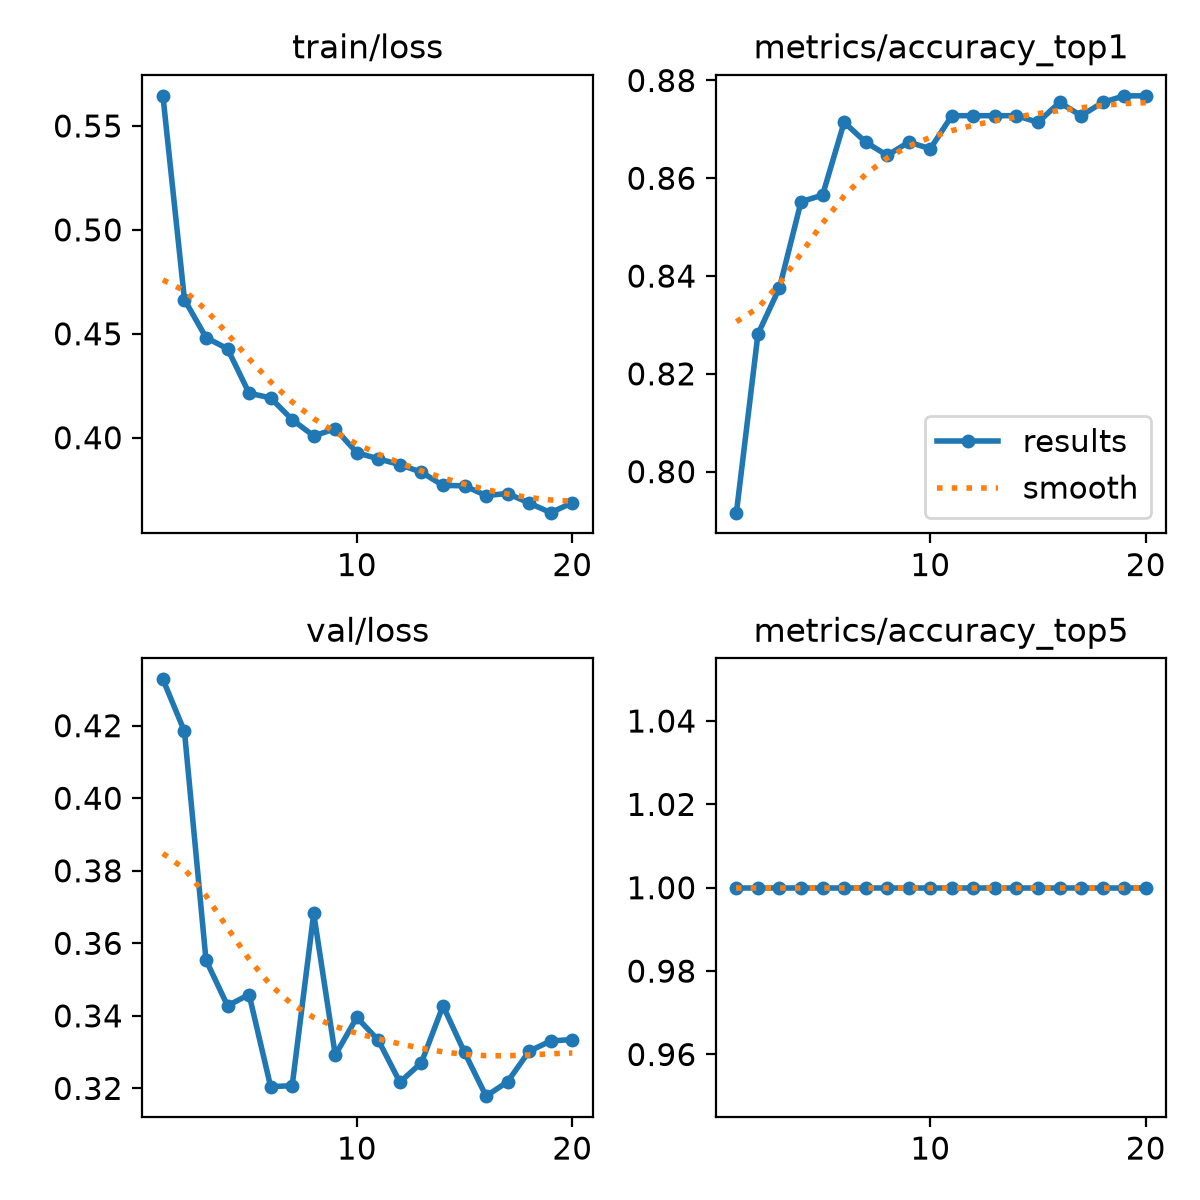

The table this chart was drawn from, first rows:
epoch, time, train/loss, metrics/accuracy_top1, metrics/accuracy_top5, val/loss, lr/pg0, lr/pg1, lr/pg2
1, 126.5, 0.5645, 0.7916, 1, 0.4328, 0.0003314, 0.0003314, 0.06719
2, 231.8, 0.4665, 0.8282, 1, 0.4184, 0.0006607, 0.0006607, 0.03419
3, 340.4, 0.4482, 0.8376, 1, 0.3554, 0.0009739, 0.0009739, 0.001168
4, 445.9, 0.4428, 0.8552, 1, 0.3428, 0.000946, 0.000946, 0.000946
5, 549.3, 0.4214, 0.8566, 1, 0.3459, 0.0009055, 0.0009055, 0.0009055
6, 655.7, 0.4192, 0.8714, 1, 0.3205, 0.000855, 0.000855, 0.000855
7, 760.7, 0.4087, 0.8674, 1, 0.3207, 0.000796, 0.000796, 0.000796
8, 865.3, 0.4009, 0.8647, 1, 0.3682, 0.0007297, 0.0007297, 0.0007297
9, 972.7, 0.4043, 0.8674, 1, 0.3292, 0.000658, 0.000658, 0.000658
10, 1079, 0.3928, 0.866, 1, 0.3396, 0.0005824, 0.0005824, 0.0005824
11, 1183, 0.3898, 0.8728, 1, 0.3333, 0.000505, 0.000505, 0.000505
12, 1293, 0.3871, 0.8728, 1, 0.3217, 0.0004276, 0.0004276, 0.0004276
13, 1402, 0.3834, 0.8728, 1, 0.3271, 0.000352, 0.000352, 0.000352
14, 1510, 0.3771, 0.8728, 1, 0.3428, 0.0002803, 0.0002803, 0.0002803
15, 1614, 0.3769, 0.8714, 1, 0.3299, 0.000214, 0.000214, 0.000214
16, 1716, 0.3722, 0.8755, 1, 0.3179, 0.000155, 0.000155, 0.000155
17, 1818, 0.3731, 0.8728, 1, 0.3219, 0.0001045, 0.0001045, 0.0001045
18, 1921, 0.3686, 0.8755, 1, 0.3303, 6.39518e-05, 6.39518e-05, 6.39518e-05
19, 2023, 0.3639, 0.8769, 1, 0.3331, 3.4227e-05, 3.4227e-05, 3.4227e-05
20, 2124, 0.3687, 0.8769, 1, 0.3335, 1.60943e-05, 1.60943e-05, 1.60943e-05
